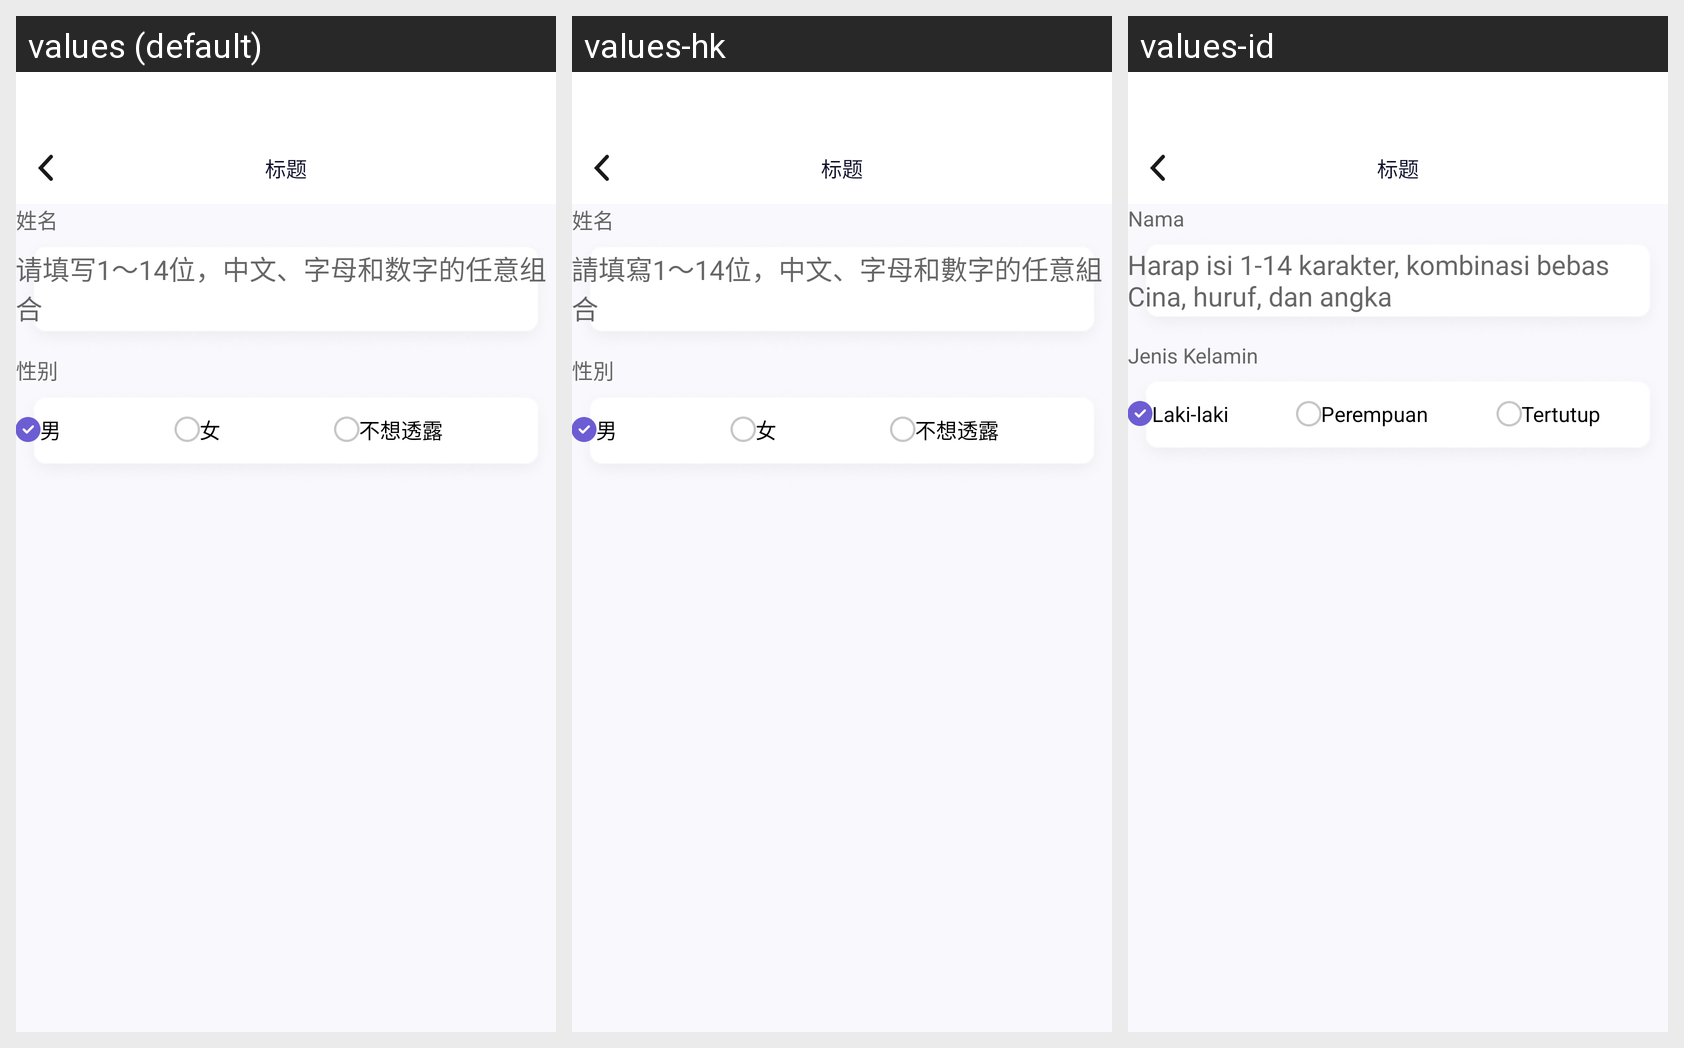

Strings drawn on this Android screen and how each of the app's shown locales translates them:
Android screen res/layout/activity_modify_info.xml rendered under 3 locales, left to right: values (default), values-hk, values-id. Device: Nexus 5 (rendered at 1080×1920; each locale shown at half size, 540×960, under a caption strip naming it); theme AppTheme.
Other locales in the repository, not shown: values-en, values-es, values-hi, values-in, values-my, values-ph, values-pt, values-th, values-vi.
Strings drawn on this screen, with the default value and each locale's value (text and hints the layout hard-codes, and strings that could not be matched under every locale, appear in the picture but are not listed):

xingming
  values: 姓名
  values-hk: 姓名
  values-id: Nama

qingtianxie
  values: 请填写1～14位，中文、字母和数字的任意组合
  values-hk: 請填寫1～14位，中文、字母和數字的任意組合
  values-id: Harap isi 1-14 karakter, kombinasi bebas Cina, huruf, dan angka

xingbie
  values: 性别
  values-hk: 性別
  values-id: Jenis Kelamin

nan
  values: 男
  values-hk: 男
  values-id: Laki-laki

nv
  values: 女
  values-hk: 女
  values-id: Perempuan

buxiangtoulu
  values: 不想透露
  values-hk: 不想透露
  values-id: Tertutup
